Dataset: cadmnist (GitHub, Shrek4/cad-dataset). Classes: bearings, bolts, nuts, seals, washers.

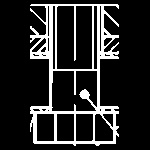
Label: bolts

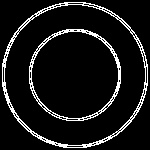
Label: seals

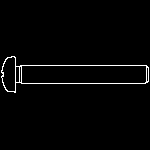
Label: bolts

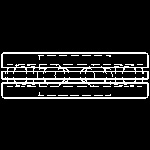
Label: bearings

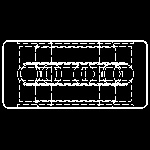
Label: bearings

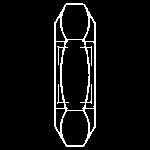
Label: nuts
